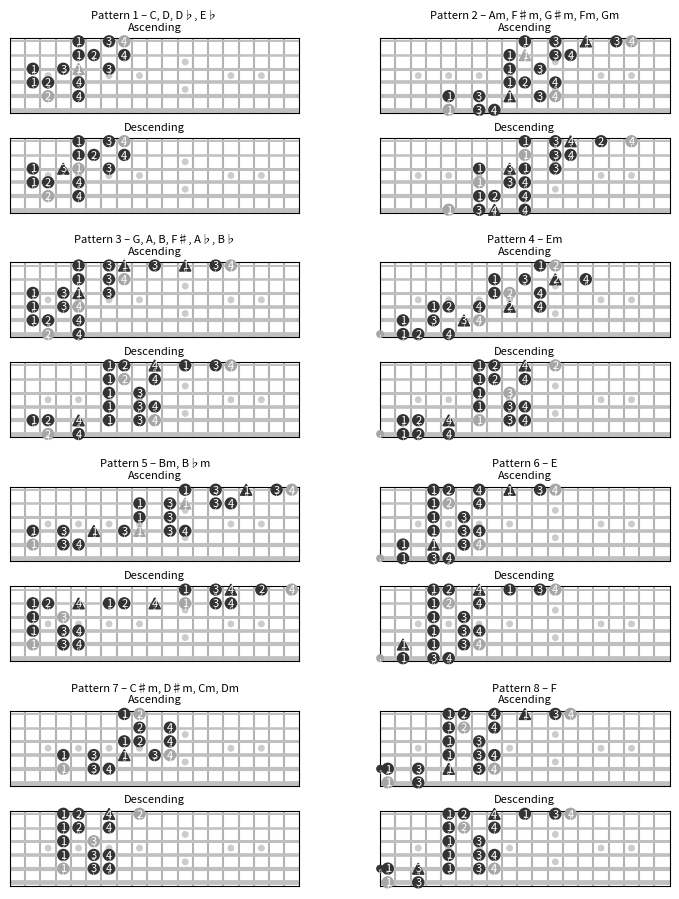

Write the Python code that produced this figure.
"""
Fretboard diagrams for the Segovia Scales
"""
from functools import lru_cache


@lru_cache(1)
def load_data():
    data = {
        #
        # Pattern 1
        "C-a": [
            # string, fret, finger
            (5, 3, 2),
            (5, 5, 4),
            (4, 2, 1),
            (4, 3, 2),
            (4, 5, 4),
            (3, 2, 1),
            (3, 4, 3),
            (3, 5, 1),
            (3, 7, 3),
            (2, 5, 1),
            (2, 6, 2),
            (2, 8, 4),
            (1, 5, 1),
            (1, 7, 3),
            (1, 8, 4),
        ],
        #
        # Pattern 2
        "Amm-a": [  # "mm" for melodic minor
            (6, 5, 1),
            (6, 7, 3),
            (6, 8, 4),
            (5, 5, 1),
            (5, 7, 3),
            (5, 9, 1),
            (5, 11, 3),
            (5, 12, 4),
            (4, 9, 1),
            (4, 10, 2),
            (4, 12, 4),
            (3, 9, 1),
            (3, 11, 3),
            (2, 9, 1),
            (2, 10, 1),
            (2, 12, 3),
            (2, 13, 4),
            (1, 10, 1),
            (1, 12, 3),
            (1, 14, 1),
            (1, 16, 3),
            (1, 17, 4),
        ],
        "Am-d": [
            (1, 17, 4),
            (1, 15, 2),
            (1, 13, 4),
            (1, 12, 3),
            (1, 10, 1),
            (2, 13, 4),
            (2, 12, 3),
            (2, 10, 1),
            (3, 12, 3),
            (3, 10, 1),
            (3, 9, 3),
            (3, 7, 1),
            (4, 10, 4),
            (4, 9, 3),
            (4, 7, 1),
            (5, 10, 4),
            (5, 8, 2),
            (5, 7, 1),
            (6, 10, 4),
            (6, 8, 4),
            (6, 7, 3),
            (6, 5, 1),
        ],
        #
        # Pattern 3
        "G-a": [
            (6, 3, 2),
            (6, 5, 4),
            (5, 2, 1),
            (5, 3, 2),
            (5, 5, 4),
            (4, 2, 1),
            (4, 4, 3),
            (4, 5, 4),
            (3, 2, 1),
            (3, 4, 3),
            (3, 5, 1),
            (3, 7, 3),
            (2, 5, 1),
            (2, 7, 3),
            (2, 8, 4),
            (1, 5, 1),
            (1, 7, 3),
            (1, 8, 1),
            (1, 10, 3),
            (1, 12, 1),
            (1, 14, 3),
            (1, 15, 4),
        ],
        "G-d": [
            (1, 15, 4),
            (1, 14, 3),
            (1, 12, 1),
            (1, 10, 4),
            (1, 8, 2),
            (1, 7, 1),
            (2, 10, 4),
            (2, 8, 2),
            (2, 7, 1),
            (3, 9, 3),
            (3, 7, 1),
            (4, 10, 4),
            (4, 9, 3),
            (4, 7, 1),
            (5, 10, 4),
            (5, 9, 3),
            (5, 7, 1),
            (5, 5, 4),
            (5, 3, 2),
            (5, 2, 1),
            (6, 5, 4),
            (6, 3, 2),
        ],
        #
        # Pattern 4
        "Emm-a": [
            (6, 0, None),
            (6, 2, 1),
            (6, 3, 2),
            (6, 5, 4),
            (5, 2, 1),
            (5, 4, 3),
            (5, 6, 3),
            (5, 7, 4),
            (4, 4, 1),
            (4, 5, 2),
            (4, 7, 4),
            (4, 9, 2),
            (4, 11, 4),
            (3, 8, 1),
            (3, 9, 2),
            (3, 11, 4),
            (2, 8, 1),
            (2, 10, 3),
            (2, 12, 2),
            (2, 14, 4),
            (1, 11, 1),
            (1, 12, 2),
        ],
        "Em-d": [
            (1, 12, 2),
            (1, 10, 4),
            (1, 8, 2),
            (1, 7, 1),
            (2, 10, 4),
            (2, 8, 2),
            (2, 7, 1),
            (3, 9, 3),
            (3, 7, 1),
            (4, 10, 4),
            (4, 9, 3),
            (4, 7, 1),
            (5, 10, 4),
            (5, 9, 3),
            (5, 7, 1),
            (5, 5, 4),
            (5, 3, 2),
            (5, 2, 1),
            (6, 5, 4),
            (6, 3, 2),
            (6, 2, 1),
            (6, 0, None),
        ],
        #
        # Pattern 5
        "Bmm-a": [
            (5, 2, 1),
            (5, 4, 3),
            (5, 5, 4),
            (4, 2, 1),
            (4, 4, 3),
            (4, 6, 1),
            (4, 8, 3),
            (4, 9, 1),
            (4, 11, 3),
            (4, 12, 4),
            (3, 9, 1),
            (3, 11, 3),
            (2, 9, 1),
            (2, 11, 3),
            (2, 12, 1),
            (2, 14, 3),
            (2, 15, 4),
            (1, 12, 1),
            (1, 14, 3),
            (1, 16, 1),
            (1, 18, 3),
            (1, 19, 4),
        ],
        "Bm-d": [
            (1, 19, 4),
            (1, 17, 2),
            (1, 15, 4),
            (1, 14, 3),
            (1, 12, 1),
            (2, 15, 4),
            (2, 14, 3),
            (2, 12, 1),
            (2, 10, 4),
            (2, 8, 2),
            (2, 7, 1),
            (2, 5, 4),
            (2, 3, 2),
            (2, 2, 1),
            (3, 4, 3),
            (3, 2, 1),
            (4, 5, 4),
            (4, 4, 3),
            (4, 2, 1),
            (5, 5, 4),
            (5, 4, 3),
            (5, 2, 1),
        ],
        #
        # Pattern 6
        "E-a": [
            (6, 0, None),
            (6, 2, 1),
            (6, 4, 3),
            (6, 5, 4),
            (5, 2, 1),
            (5, 4, 1),
            (5, 6, 3),
            (5, 7, 4),
            (4, 4, 1),
            (4, 6, 3),
            (4, 7, 4),
            (3, 4, 1),
            (3, 6, 3),
            (2, 4, 1),
            (2, 5, 2),
            (2, 7, 4),
            (1, 4, 1),
            (1, 5, 2),
            (1, 7, 4),
            (1, 9, 1),
            (1, 11, 3),
            (1, 12, 4),
        ],
        "E-d": [
            (1, 12, 4),
            (1, 11, 3),
            (1, 9, 1),
            (1, 7, 4),
            (1, 5, 2),
            (1, 4, 1),
            (2, 7, 4),
            (2, 5, 2),
            (2, 4, 1),
            (3, 6, 3),
            (3, 4, 1),
            (4, 7, 4),
            (4, 6, 3),
            (4, 4, 1),
            (5, 7, 4),
            (5, 6, 3),
            (5, 4, 1),
            (5, 2, 1),
            (6, 5, 4),
            (6, 4, 3),
            (6, 2, 1),
            (6, 0, None),
        ],
        #
        # Pattern 7
        "C#mm-a": [
            (5, 4, 1),
            (5, 6, 3),
            (5, 7, 4),
            (4, 4, 1),
            (4, 6, 3),
            (4, 8, 1),
            (4, 10, 3),
            (4, 11, 4),
            (3, 8, 1),
            (3, 9, 2),
            (3, 11, 4),
            (2, 9, 2),
            (2, 11, 4),
            (1, 8, 1),
            (1, 9, 2),
        ],
        "C#m-d": [
            (1, 9, 2),
            (1, 7, 4),
            (1, 5, 2),
            (1, 4, 1),
            (2, 7, 4),
            (2, 5, 2),
            (2, 4, 1),
            (3, 6, 3),
            (3, 4, 1),
            (4, 7, 4),
            (4, 6, 3),
            (4, 4, 1),
            (5, 7, 4),
            (5, 6, 3),
            (5, 4, 1),
        ],
        #
        # Pattern 8
        "F-a": [
            (6, 1, 1),
            (6, 3, 3),
            (5, 0, None),
            (5, 1, 1),
            (5, 3, 3),
            (5, 5, 1),
            (5, 7, 3),
            (5, 8, 4),
            (4, 5, 1),
            (4, 7, 3),
            (4, 8, 4),
            (3, 5, 1),
            (3, 7, 3),
            (2, 5, 1),
            (2, 6, 2),
            (2, 8, 4),
            (1, 5, 1),
            (1, 6, 2),
            (1, 8, 4),
            (1, 10, 1),
            (1, 12, 3),
            (1, 13, 4),
        ],
    }

    # Pattern 1 is also used for D, Db, Eb
    for tonic, delta in [("D", 2), ("Db", 1), ("Eb", 3)]:
        data[f"{tonic}-a"] = [
            (string, fret + delta, finger) for string, fret, finger in data["C-a"]
        ]

    # For Pattern 1, desc is just asc in reverse
    for tonic in ["C", "D", "Db", "Eb"]:
        data[f"{tonic}-d"] = data[f"{tonic}-a"][::-1]

    # Pattern 2 is also used for F#, G#, F, G
    for tonic, delta in [("F#", -3), ("G#", -1), ("F", -4), ("G", -2)]:
        data[f"{tonic}mm-a"] = [
            (string, fret + delta, finger) for string, fret, finger in data["Amm-a"]
        ]
        data[f"{tonic}m-d"] = [
            (string, fret + delta, finger) for string, fret, finger in data["Am-d"]
        ]

    # Pattern 3 is also used for A, B, F#, Ab, Bb
    for tonic, delta in [("A", 2), ("B", 4), ("F#", -1), ("Ab", 1), ("Bb", 3)]:
        data[f"{tonic}-a"] = [
            (string, fret + delta, finger) for string, fret, finger in data["G-a"]
        ]
        data[f"{tonic}-d"] = [
            (string, fret + delta, finger) for string, fret, finger in data["G-d"]
        ]

    # Pattern 5 is also used for Bb
    for tonic, delta in [("Bb", -1)]:
        data[f"{tonic}mm-a"] = [
            (string, fret + delta, finger) for string, fret, finger in data["Bmm-a"]
        ]
        data[f"{tonic}m-d"] = [
            (string, fret + delta, finger) for string, fret, finger in data["Bm-d"]
        ]

    # Pattern 7 is also used for D#, C, D
    for tonic, delta in [("D#", 2), ("C", -1), ("D", 1)]:
        data[f"{tonic}mm-a"] = [
            (string, fret + delta, finger) for string, fret, finger in data["C#mm-a"]
        ]
        data[f"{tonic}m-d"] = [
            (string, fret + delta, finger) for string, fret, finger in data["C#m-d"]
        ]

    # Pattern 8 desc is just asc in reverse
    for tonic in ["F"]:
        data[f"{tonic}-d"] = data[f"{tonic}-a"][::-1]

    assert len(data) == 48, "major/minor, asc/dec (12 * 2 * 2 = 48)"

    return data


def plot_scale(
    which,
    *,
    ax=None,
    finger_label_size=16,
    cell_aspect=1.0,
    show_which=True,
):
    import math

    import matplotlib as mpl
    import matplotlib.pyplot as plt

    data = load_data()
    if which not in data:
        raise ValueError(
            f"Unrecognized scale: {which}. "
            f"Valid options are: {', '.join(sorted(data))}. "  # TODO: nicer sort, starting with C, then like the example
            "-a for ascending, -d for descending, "
            "m for minor (only descending), mm for melodies minor (only ascending), "
            "e.g. for tonic C we have C-a, C-d, Cmm-a, Cm-d."
        )

    if cell_aspect > 1:
        raise ValueError("cell_aspect (y/x for fretboard grid cells) > 1 not supported")

    assert which[-2:] in {"-a", "-d"}, "[a]scending or [d]escending"
    ascending = which.endswith("-a")

    if ax is None:
        _, ax = plt.subplots(figsize=(10 / cell_aspect, 3.2))

    # Frets
    fret_lims = (0, 19)
    for x in range(*fret_lims):
        ax.axvline(x, color="0.7", zorder=0)

    # Markers
    kwargs = dict(width=0.4 * cell_aspect, height=0.4, color="0.8")
    for x in range(*fret_lims):
        if x in {3, 5, 7, 9, 15, 17, 19}:
            p = mpl.patches.Ellipse((x - 0.5, 3.5), **kwargs)
            ax.add_patch(p)
        elif x == 12:
            for y in [2.5, 4.5]:
                p = mpl.patches.Ellipse((x - 0.5, y), **kwargs)
                ax.add_patch(p)
        else:
            pass

    # Strings
    nstrings = 6
    for y in range(1, nstrings + 1):
        ax.axhline(y, c="silver", lw=1 + 0.4 * y, zorder=1)

    # Segovia
    vals = [4, 11, 7, 2, 9, 4]  # pitch class value wrt. C, string 1 (high E) to string 6 (low E)
    standard_radius = 0.4
    kwargs = dict(zorder=10, clip_on=False)
    prev_string = prev_finger = None
    v0 = None
    n = None  # scale degree
    for string, fret, finger in data[which]:
        x, y = fret - 0.5, string

        v = vals[string - 1] + fret

        if v0 is None:
            v0 = v

        if v % 12 == v0 % 12:  # reset
            n = 1

        radius = standard_radius
        if fret == 0:  # Open string
            radius = standard_radius * 0.6
            x = fret
        color = "0.65" if v % 12 == v0 % 12 else "0.2"
        if (
            prev_string is not None
            and prev_finger is not None
            and string == prev_string
            and finger is not None
            and (finger <= prev_finger if ascending else finger >= prev_finger)
        ):
            # Must have shifted
            s = 2 / math.sqrt(3) * radius * 2 * 0.9 * cell_aspect
            sgn = -1  # +1 for pointing down
            p = mpl.patches.Polygon(
                [
                    (x - s / 2, y - sgn * radius),
                    (x, y + sgn * radius),
                    (x + s / 2, y - sgn * radius),
                ],
                closed=True,
                color=color,
                **kwargs,
            )
        else:
            p = mpl.patches.Ellipse(
                (x, y),
                width=2 * radius * cell_aspect,
                height=2 * radius,
                color=color,
                **kwargs,
            )
        ax.add_patch(p)

        ax.text(
            x,
            y,
            finger,
            ha="center",
            va="center",
            color="w",
            size=finger_label_size,
            zorder=20,
        )
        ax.text(
            x,
            y + 0.3 * radius / standard_radius,
            n,
            ha="center",
            va="center",
            color="w",
            size=finger_label_size // 2,
            zorder=20,
        )

        prev_string = string
        prev_finger = finger
        n += 1

    edge_space = 0.23
    d = 0.01
    if show_which:
        ax.text(
            fret_lims[-1] - d - edge_space,
            nstrings - d,
            which,
            va="bottom",
            ha="right",
            size=int(1.125 * finger_label_size),
            bbox=dict(facecolor="0.7", alpha=0.7),
        )

    ax.axis("scaled")
    ax.set_aspect(cell_aspect)

    ax.set_xlim(fret_lims)
    ax.set_ylim((6 + edge_space, 1 - edge_space))

    # Remove ax labels
    ax.xaxis.set_major_locator(plt.NullLocator())
    ax.yaxis.set_major_locator(plt.NullLocator())


if __name__ == "__main__":
    import matplotlib.pyplot as plt

    plt.close("all")

    # Matplotlib settings
    plt.rcParams.update(
        {
            "figure.autolayout": True,
            "axes.formatter.limits": (-3, 4),  # scilimits
            "axes.formatter.use_mathtext": True,
            "axes.titlesize": 8,
        }
    )

    # import matplotlib as mpl; mpl.use("agg")

    cases = [
        # scale key, ax title
        ("C-a", "Pattern 1 -- C, D, Db, Eb\nAscending"),
        ("Amm-a", "Pattern 2 -- Am, F#m, G#m, Fm, Gm\nAscending"),
        ("C-d", "Descending"),
        ("Am-d", "Descending"),
        ("G-a", "\nPattern 3 -- G, A, B, F#, Ab, Bb\nAscending"),
        ("Emm-a", "\nPattern 4 -- Em\nAscending"),
        ("G-d", "Descending"),
        ("Em-d", "Descending"),
        ("Bmm-a", "\nPattern 5 -- Bm, Bbm\nAscending"),
        ("E-a", "\nPattern 6 -- E\nAscending"),
        ("Bm-d", "Descending"),
        ("E-d", "Descending"),
        ("C#mm-a", "\nPattern 7 -- C#m, D#m, Cm, Dm\nAscending"),
        ("F-a", "\nPattern 8 -- F\nAscending"),
        ("C#m-d", "Descending"),
        ("F-d", "Descending"),
    ]

    assert len(cases) == 16
    assert len(cases) % 2 == 0
    fig, axs = plt.subplots(len(cases) // 2, 2, figsize=(6.8, 8.85), constrained_layout=True)

    for (which, title), ax in zip(cases, axs.flat):
        plot_scale(which, ax=ax, finger_label_size=8, cell_aspect=0.9, show_which=False)
        title_ = title.replace("--", "\u2013").replace("#", "\u266f").replace("b", "\u266d")
        ax.set_title(title_)

    fig.get_layout_engine().set(w_pad=4 / 72, wspace=0.2)

    # fig.savefig("all-patterns.png")
    plt.show()
